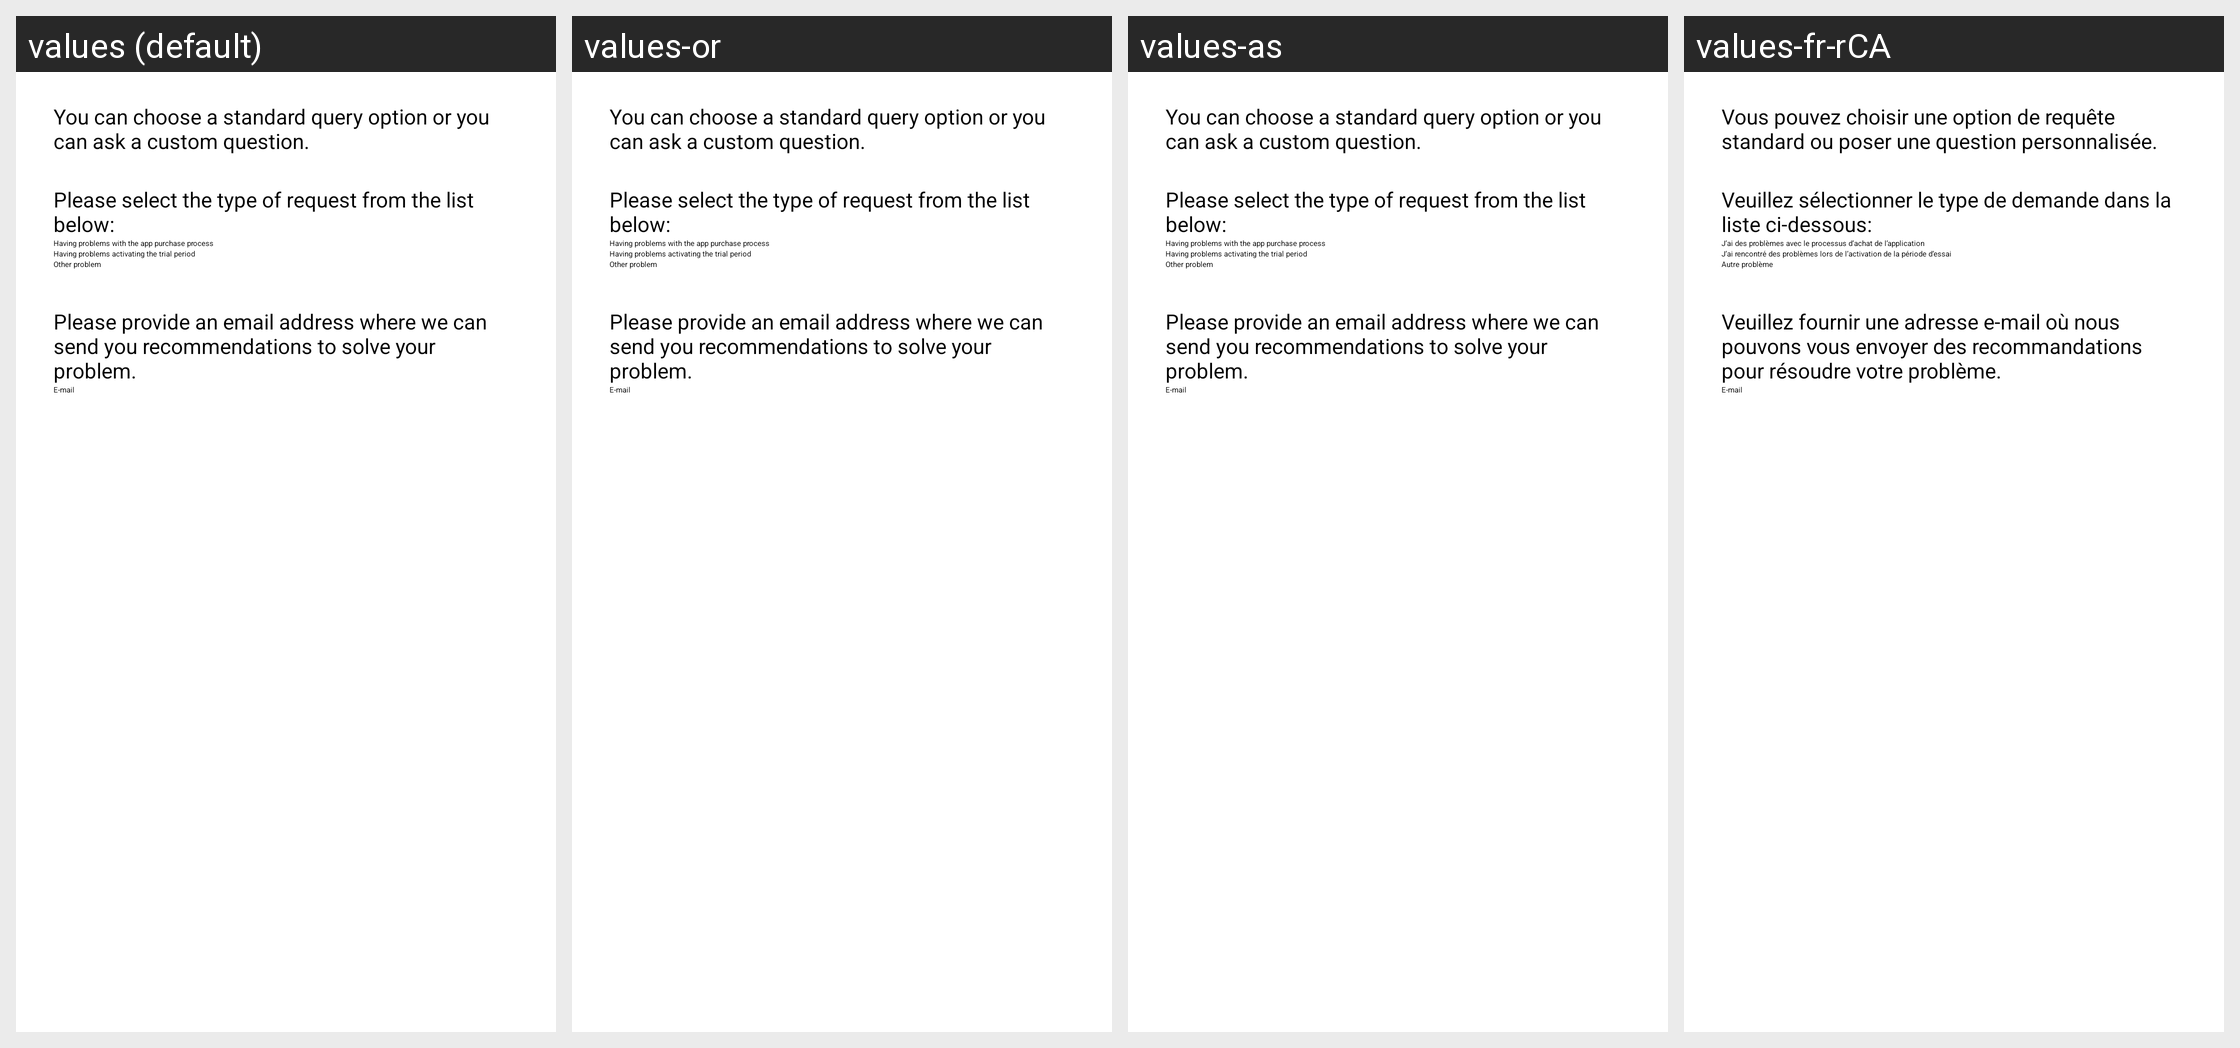

Translations of the strings shown on this Android screen, per locale in the grid:
Android screen res/layout/send_feedback_dialog_layout.xml rendered under 4 locales, left to right: values (default), values-or, values-as, values-fr-rCA. Device: Nexus 5 (rendered at 1080×1920; each locale shown at half size, 540×960, under a caption strip naming it); theme AppBaseTheme.
Other locales in the repository, not shown: values-af, values-ca, values-de, values-en-rGB, values-es, values-et, values-fr, values-gl, values-gu, values-in, values-it, values-pa, values-pt-rBR, values-ru, values-tl, values-tr, values-zh.
Strings drawn on this screen, with the default value and each locale's value (text and hints the layout hard-codes, and strings that could not be matched under every locale, appear in the picture but are not listed):

feedbackYouCanChooseStandardQueryOption
  values: You can choose a standard query option or you can ask a custom question.
  values-or: You can choose a standard query option or you can ask a custom question.  [not translated; the default value is used]
  values-as: You can choose a standard query option or you can ask a custom question.  [not translated; the default value is used]
  values-fr-rCA: Vous pouvez choisir une option de requête standard ou poser une question personnalisée.  [from values-fr]

feedbackStandardRequestOptions
  values: Please select the type of request from the list below:
  values-or: Please select the type of request from the list below:  [not translated; the default value is used]
  values-as: Please select the type of request from the list below:  [not translated; the default value is used]
  values-fr-rCA: Veuillez sélectionner le type de demande dans la liste ci-dessous:  [from values-fr]

feedbackRequestOption1
  values: Having problems with the app purchase process
  values-or: Having problems with the app purchase process  [not translated; the default value is used]
  values-as: Having problems with the app purchase process  [not translated; the default value is used]
  values-fr-rCA: J’ai des problèmes avec le processus d’achat de l’application  [from values-fr]

feedbackRequestOption2
  values: Having problems activating the trial period
  values-or: Having problems activating the trial period  [not translated; the default value is used]
  values-as: Having problems activating the trial period  [not translated; the default value is used]
  values-fr-rCA: J’ai rencontré des problèmes lors de l’activation de la période d’essai  [from values-fr]

feedbackRequestOtherProblem
  values: Other problem
  values-or: Other problem  [not translated; the default value is used]
  values-as: Other problem  [not translated; the default value is used]
  values-fr-rCA: Autre problème  [from values-fr]

feedbackResponseEmailTxtHint
  values: Please provide an email address where we can send you recommendations to solve your problem.
  values-or: Please provide an email address where we can send you recommendations to solve your problem.  [not translated; the default value is used]
  values-as: Please provide an email address where we can send you recommendations to solve your problem.  [not translated; the default value is used]
  values-fr-rCA: Veuillez fournir une adresse e-mail où nous pouvons vous envoyer des recommandations pour résoudre votre problème.  [from values-fr]

feedbackResponseEmailFieldHint
  values: E-mail
  values-or: E-mail  [not translated; the default value is used]
  values-as: E-mail  [not translated; the default value is used]
  values-fr-rCA: E-mail  [from values-fr]
